Image classification data set "data" (shady1543/AI-Lab on GitHub). Class labels (5): baihe, dangshen, gouqi, huaihua, jinyinhua.

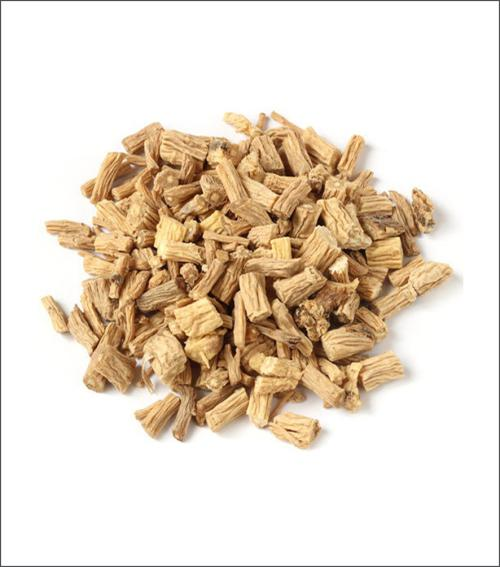
Label: dangshen

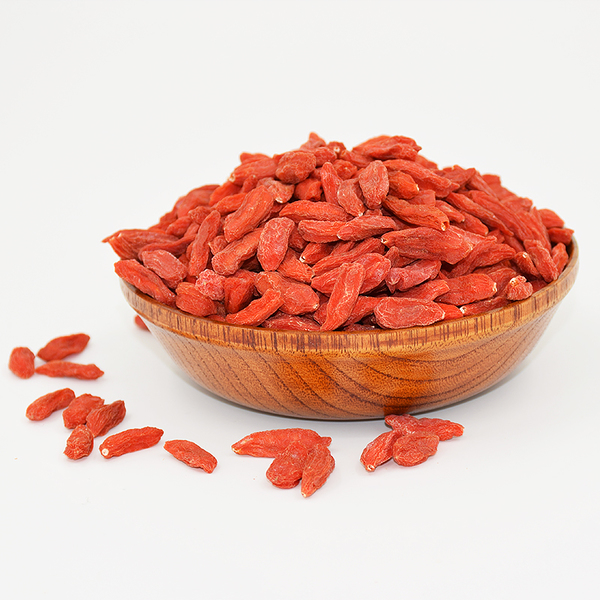
Label: gouqi

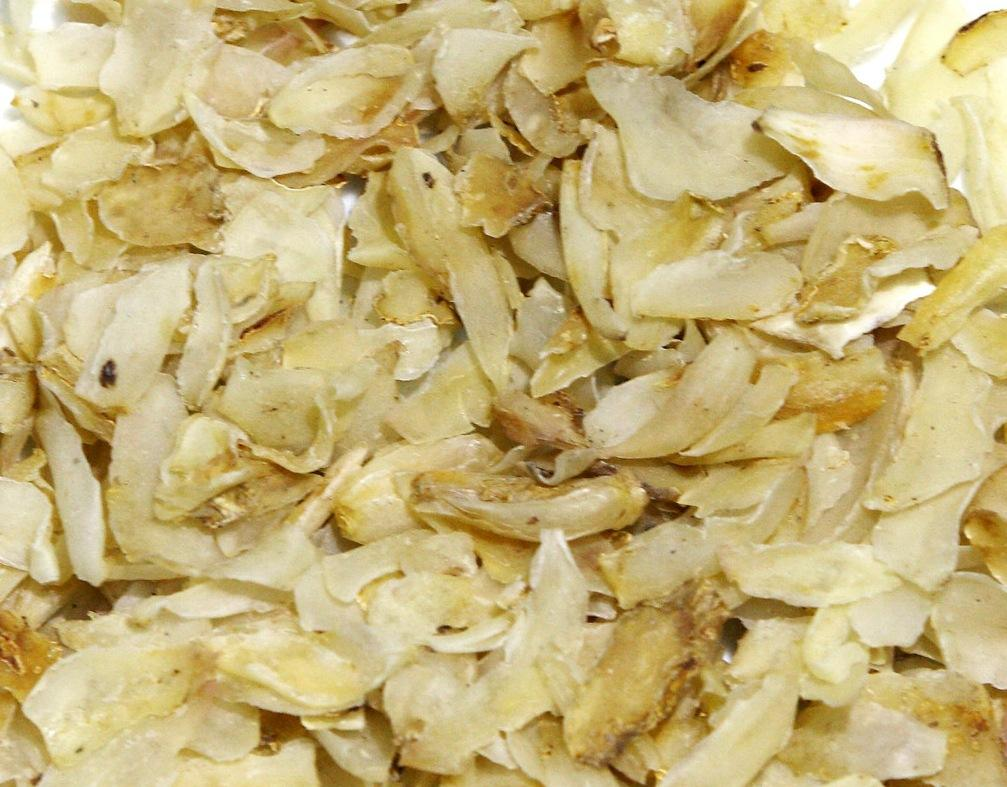
Label: baihe

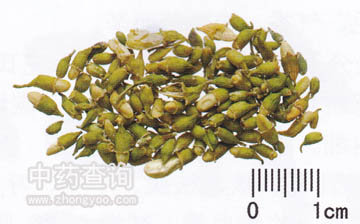
Label: huaihua

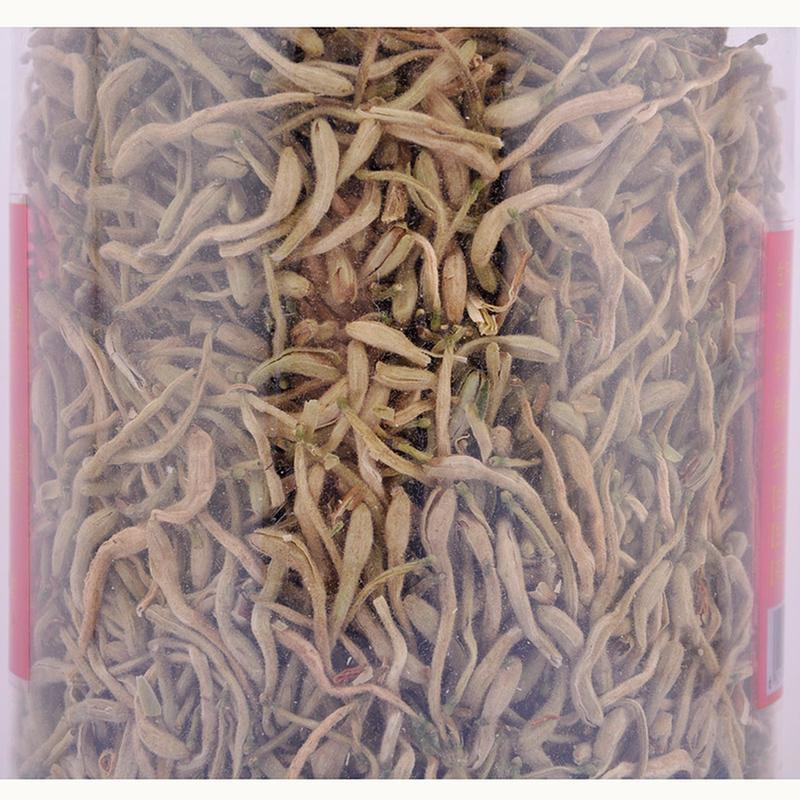
Label: jinyinhua

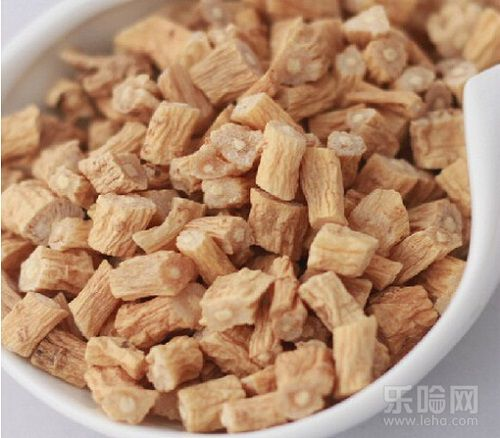
Label: dangshen
